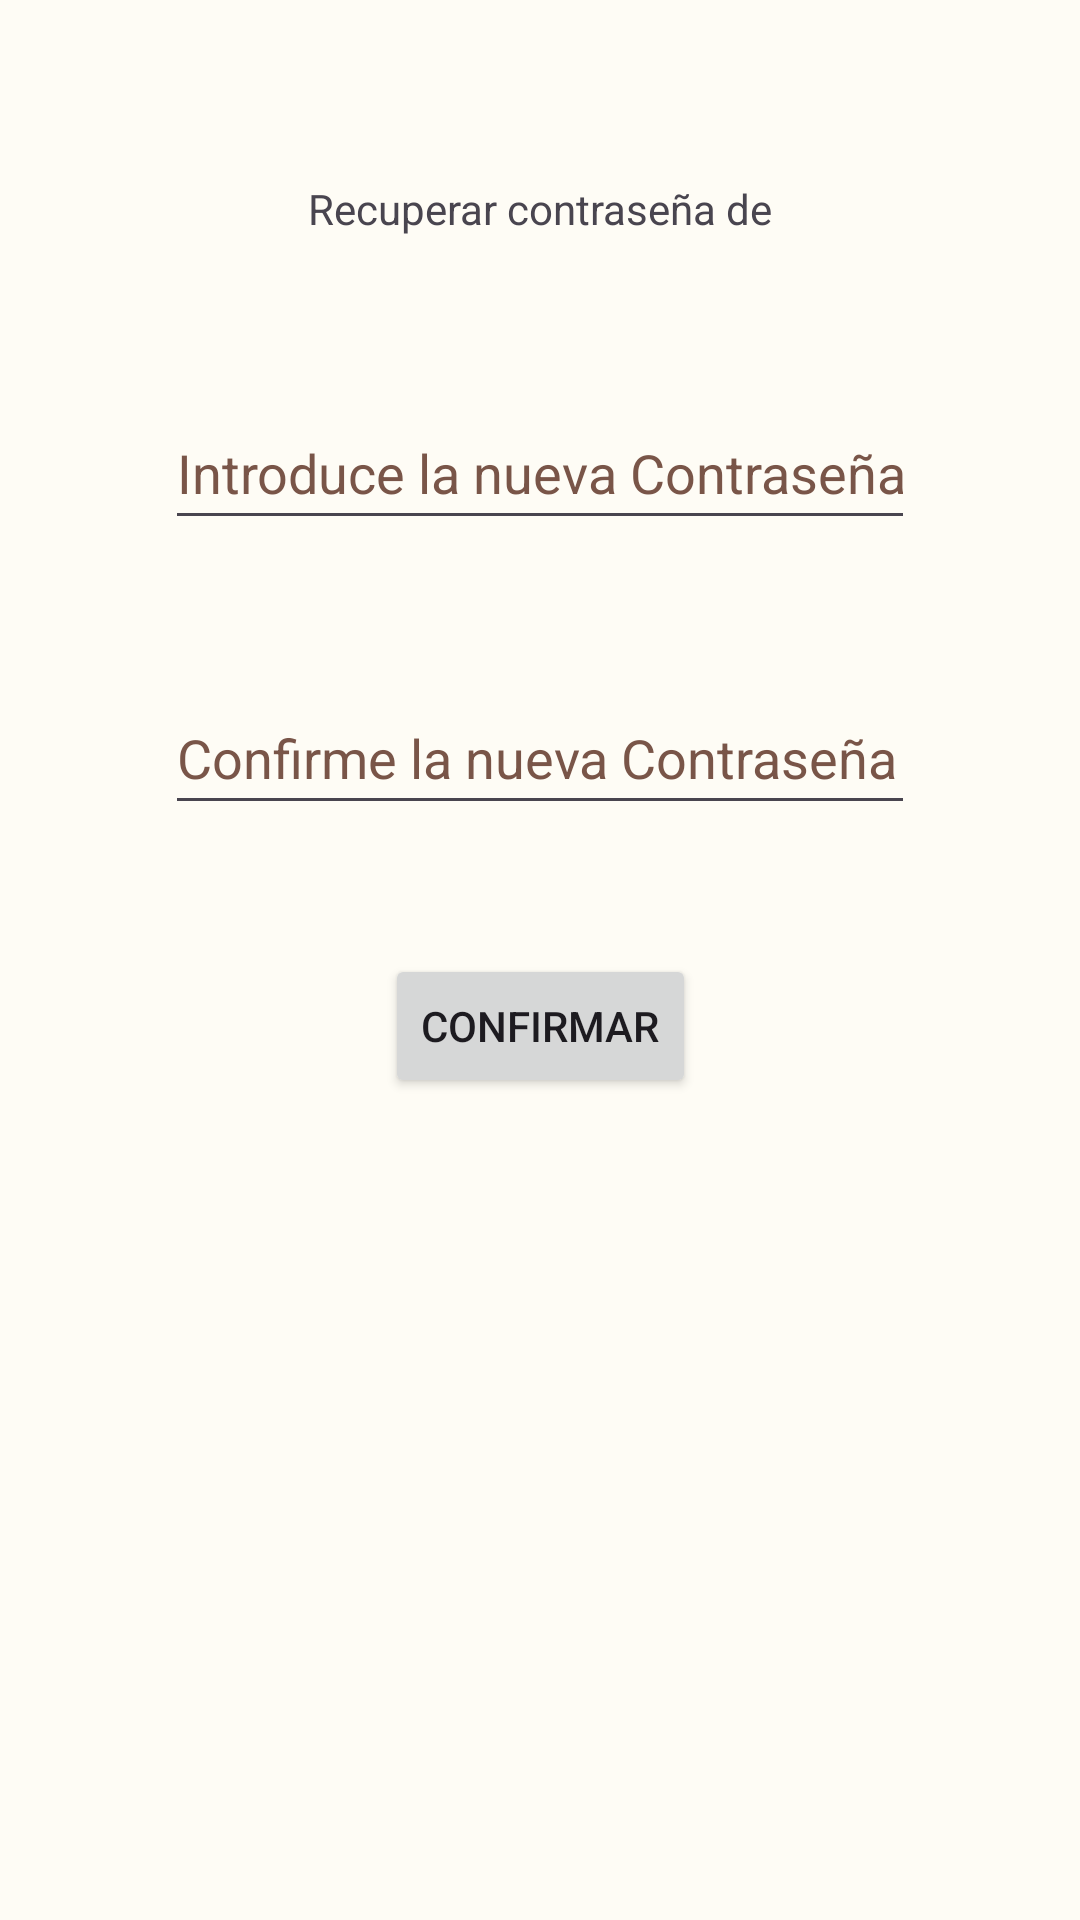

Produce the Android XML layout that renders to this screen, including the resource entries it uses.
<!-- AndroidManifest.xml: application theme Theme.QRemember -->
<!-- res/layout/activity_nuevacontrasenia.xml -->
<?xml version="1.0" encoding="utf-8"?>
<androidx.constraintlayout.widget.ConstraintLayout xmlns:android="http://schemas.android.com/apk/res/android"
    xmlns:app="http://schemas.android.com/apk/res-auto"
    android:layout_width="match_parent"
    android:layout_height="match_parent"
    android:background="@drawable/watercolor_background">

    <TextView
        android:id="@+id/tvInfoNuevaPass"
        android:layout_width="wrap_content"
        android:layout_height="wrap_content"
        android:layout_marginTop="60dp"
        android:text="@string/recuperando_contrasenia"
        app:layout_constraintEnd_toEndOf="parent"
        app:layout_constraintStart_toStartOf="parent"
        app:layout_constraintTop_toTopOf="parent" />

    <EditText
        android:id="@+id/tvNuevaPass"
        android:layout_width="250dp"
        android:layout_height="wrap_content"
        android:layout_marginTop="132dp"
        android:autofillHints=""
        android:ems="10"
        android:hint="@string/nueva_pass"
        android:inputType="textPassword"
        android:minHeight="48dp"
        android:textColorHint="#795548"
        app:layout_constraintEnd_toEndOf="parent"
        app:layout_constraintStart_toStartOf="parent"
        app:layout_constraintTop_toTopOf="parent" />

    <EditText
        android:id="@+id/tvNuevaPassRe"
        android:layout_width="250dp"
        android:layout_height="wrap_content"
        android:layout_marginTop="47dp"
        android:autofillHints=""
        android:ems="10"
        android:hint="@string/nueva_pass_confirmar"
        android:inputType="textPassword"
        android:minHeight="48dp"
        android:textColorHint="#795548"
        app:layout_constraintEnd_toEndOf="parent"
        app:layout_constraintStart_toStartOf="parent"
        app:layout_constraintTop_toBottomOf="@+id/tvNuevaPass" />

    <Button
        android:id="@+id/btnConfirmarNuevaPass"
        android:layout_width="wrap_content"
        android:layout_height="wrap_content"
        android:layout_marginTop="43dp"
        android:text="@string/confirmar"
        app:layout_constraintEnd_toEndOf="parent"
        app:layout_constraintStart_toStartOf="parent"
        app:layout_constraintTop_toBottomOf="@+id/tvNuevaPassRe" />

</androidx.constraintlayout.widget.ConstraintLayout>
<!-- resources referenced by this layout -->
<resources>
  <string name="confirmar">Confirmar</string>
  <string name="nueva_pass">Introduce la nueva Contraseña</string>
  <string name="nueva_pass_confirmar">Confirme la nueva Contraseña</string>
  <string name="recuperando_contrasenia">Recuperar contraseña de </string>
  <color name="my_app_primary">#476810</color>
  <color name="my_app_primary_dark">#ffd0bcff</color>
  <color name="my_app_secondary">#586249</color>
  <color name="my_app_background">#FEFCF5</color>
  <color name="my_app_error">#BA1A1A</color>
  <color name="my_app_primary_variant">#ACD370</color>
  <color name="my_app_secondary_variant">#213600</color>
  <color name="my_app_surface">#FEFCF5</color>
  <color name="my_app_on_primary">#FFFFFF</color>
  <color name="my_app_on_secondary">#FFFFFF</color>
  <color name="my_app_on_background">#1B1C18</color>
  <color name="my_app_on_error">#FFFFFF</color>
  <color name="my_app_on_surface">#1B1C18</color>
  <color name="mtrl_scrim">#FF018786</color>
  <color name="my_app_primary_inverse">#ACD370</color>
  <color name="my_app_primary_container">#C7F089</color>
  <color name="my_app_on_primary_container">#121F00</color>
  <color name="my_app_secondary_container">#DCE7C7</color>
  <color name="my_app_on_secondary_container">#161E0A</color>
  <color name="my_app_tertiary">#386662</color>
  <color name="my_app_on_tertiary">#FFFFFF</color>
  <color name="my_app_tertiary_container">#BCECE6</color>
  <color name="my_app_on_tertiary_container">#00201E</color>
  <color name="my_app_surface_variant">#E1E4D5</color>
  <color name="my_app_on_surface_variant">#45483D</color>
  <color name="my_app_inverse_surface">#30312C</color>
  <color name="my_app_inverse_on_surface">#F2F1E9</color>
  <color name="my_app_outline">#FF03DAC5</color>
  <color name="my_app_error_container">#FFDAD6</color>
  <color name="my_app_on_error_container">#410002</color>
</resources>
